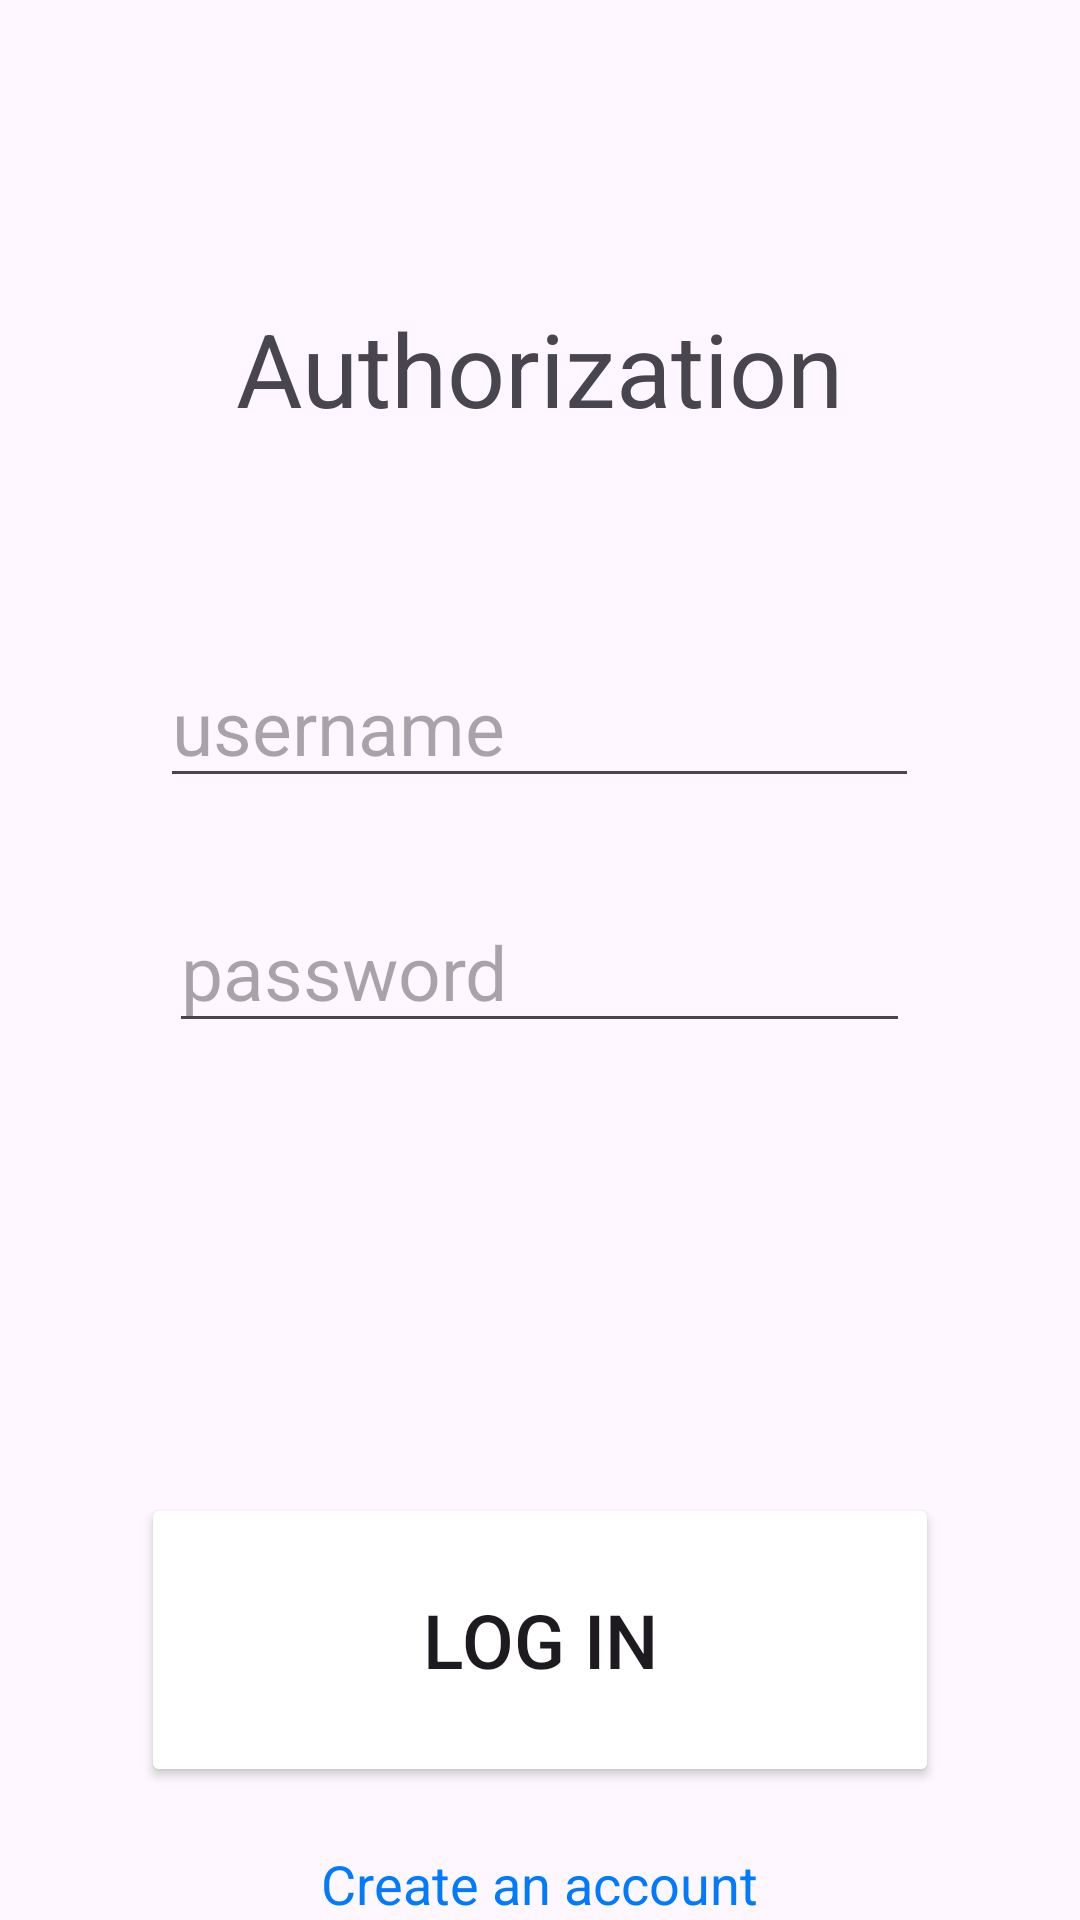

Reconstruct the res/layout file that produces this screen, plus the resources it refers to.
<!-- AndroidManifest.xml: application theme Theme.GoalNet -->
<!-- res/layout/activity_login.xml -->
<?xml version="1.0" encoding="utf-8"?>
<RelativeLayout xmlns:android="http://schemas.android.com/apk/res/android"
    android:layout_width="match_parent"
    android:layout_height="match_parent">

    <TextView
        android:id="@+id/textViewTitleL"
        android:layout_width="wrap_content"
        android:layout_height="wrap_content"
        android:layout_alignParentTop="true"
        android:layout_centerHorizontal="true"
        android:layout_marginTop="100dp"
        android:text="Authorization"
        android:textSize="34sp" />

    <EditText
        android:id="@+id/editTextUsernameL"
        android:layout_width="253dp"
        android:layout_height="wrap_content"
        android:layout_below="@id/textViewTitleL"
        android:layout_centerHorizontal="true"
        android:layout_marginTop="70dp"
        android:hint="username"
        android:textSize="25sp" />

    <EditText
        android:id="@+id/editTextPasswordL"
        android:layout_width="247dp"
        android:layout_height="wrap_content"
        android:layout_below="@id/editTextUsernameL"
        android:layout_centerHorizontal="true"
        android:layout_marginTop="31dp"
        android:hint="password"
        android:inputType="textPassword"
        android:textSize="25sp" />

    <Button
        android:id="@+id/buttonLogin"
        android:layout_width="266dp"
        android:layout_height="98dp"
        android:layout_below="@id/editTextPasswordL"
        android:layout_centerHorizontal="true"
        android:layout_marginTop="150dp"
        android:textSize="25sp"
        android:backgroundTint="@color/green"
        android:text="Log in"
        android:onClick="loginUser"/>

    <TextView
        android:id="@+id/textViewRegister"
        android:layout_width="wrap_content"
        android:layout_height="wrap_content"
        android:layout_below="@id/buttonLogin"
        android:layout_centerHorizontal="true"
        android:layout_marginTop="20dp"
        android:clickable="true"
        android:minHeight="48dp"
        android:onClick="openRegistrationActivity"
        android:text="Create an account"
        android:textSize="18dp"
        android:textColor="#007bff" />

</RelativeLayout>
<!-- resources referenced by this layout -->
<resources>
  <style name="Theme.GoalNet" parent="Base.Theme.GoalNet" />
  <style name="Base.Theme.GoalNet" parent="Theme.Material3.DayNight.NoActionBar">
          
          
      </style>
</resources>
